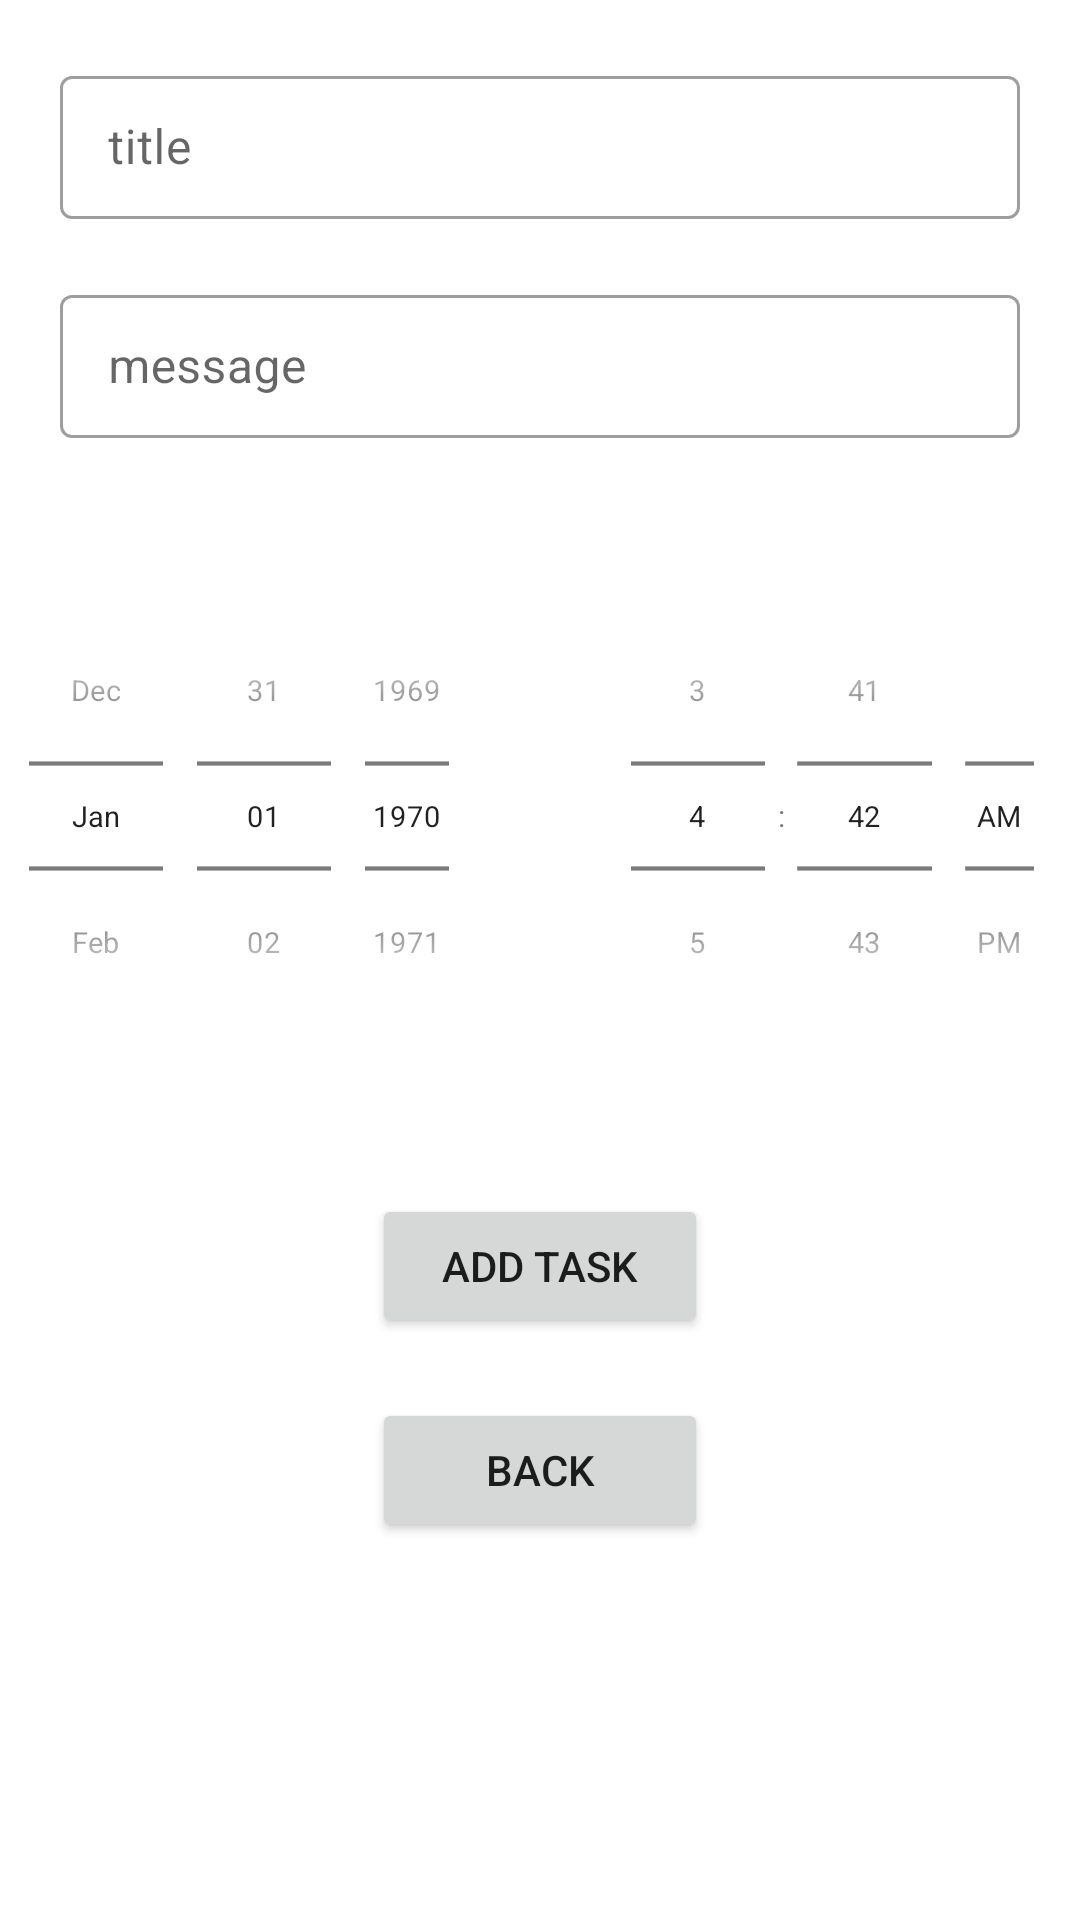

Android layout source for this screen:
<!-- AndroidManifest.xml: application theme Theme.Dcalen -->
<!-- res/layout/activity_add_task.xml -->
<LinearLayout
    xmlns:android="http://schemas.android.com/apk/res/android"
    xmlns:tools="http://schemas.android.com/tools"
    android:layout_width="match_parent"
    android:layout_height="match_parent"
    android:orientation="vertical"
    tools:context=".MainActivity">

    <com.google.android.material.textfield.TextInputLayout
        android:layout_width="match_parent"
        android:layout_height="wrap_content"
        android:paddingHorizontal="20dp"
        android:layout_marginTop="20dp"
        style="@style/Widget.MaterialComponents.TextInputLayout.OutlinedBox.Dense">

        <com.google.android.material.textfield.TextInputEditText
            android:id="@+id/titleET"
            android:layout_width="match_parent"
            android:layout_height="wrap_content"
            android:hint="title" />

    </com.google.android.material.textfield.TextInputLayout>

    <com.google.android.material.textfield.TextInputLayout
        android:layout_width="match_parent"
        android:layout_height="wrap_content"
        android:paddingHorizontal="20dp"
        android:layout_marginTop="20dp"
        style="@style/Widget.MaterialComponents.TextInputLayout.OutlinedBox.Dense">

        <com.google.android.material.textfield.TextInputEditText
            android:id="@+id/messageET"
            android:layout_width="match_parent"
            android:layout_height="wrap_content"
            android:hint="message" />

    </com.google.android.material.textfield.TextInputLayout>

    <LinearLayout
        android:layout_width="match_parent"
        android:layout_height="wrap_content"
        android:layout_marginTop="20dp">

        <DatePicker
            android:id="@+id/datePicker"
            android:layout_width="0dp"
            android:layout_weight="1"
            android:layout_height="wrap_content"
            android:datePickerMode="spinner"
            android:calendarViewShown="false"
            android:layout_gravity="center"
            android:scaleY="0.7"
            android:scaleX="0.7"
            android:layout_marginLeft="-30dp"
            android:layout_marginRight="-15dp"
            android:layout_marginStart="-30dp"
            android:layout_marginEnd="-15dp"
            />
        <TimePicker
            android:id="@+id/timePicker"
            android:layout_width="0dp"
            android:layout_weight="1"
            android:layout_height="wrap_content"
            android:timePickerMode="spinner"
            android:layout_gravity="center"
            android:scaleY="0.7"
            android:scaleX="0.7"
            android:layout_marginLeft="-15dp"
            android:layout_marginRight="-30dp"
            android:layout_marginStart="-15dp"
            android:layout_marginEnd="-30dp"
            android:format24Hour="true" />

    </LinearLayout>
    <Button
        android:id="@+id/submitandback"
        android:layout_width="112dp"
        android:layout_height="wrap_content"
        android:layout_gravity="center"
        android:layout_marginTop="20dp"
        android:text="ADD TASK" />

    <Button
        android:id="@+id/Cancel"
        android:layout_width="112dp"
        android:layout_height="wrap_content"
        android:layout_gravity="center"
        android:layout_marginTop="20dp"
        android:text=" Back " />

</LinearLayout>
<!-- resources referenced by this layout -->
<resources>
  <style name="Theme.Dcalen" parent="Theme.MaterialComponents.DayNight.DarkActionBar">
          
          <item name="colorPrimary">@color/purple_500</item>
          <item name="colorPrimaryVariant">@color/purple_700</item>
          <item name="colorOnPrimary">@color/white</item>
          
          <item name="colorSecondary">@color/teal_200</item>
          <item name="colorSecondaryVariant">@color/teal_700</item>
          <item name="colorOnSecondary">@color/black</item>
          
          <item name="android:statusBarColor">?attr/colorPrimaryVariant</item>
          
      </style>
  <!-- not gathered from this repository: default colours our renderer supplied (Android Studio template values) -->
  <color name="purple_500">#FF6200EE</color>
  <color name="purple_700">#FF3700B3</color>
  <color name="teal_200">#FF03DAC5</color>
  <color name="teal_700">#FF018786</color>
  <color name="black">#FF000000</color>
  <color name="white">#FFFFFFFF</color>
</resources>
